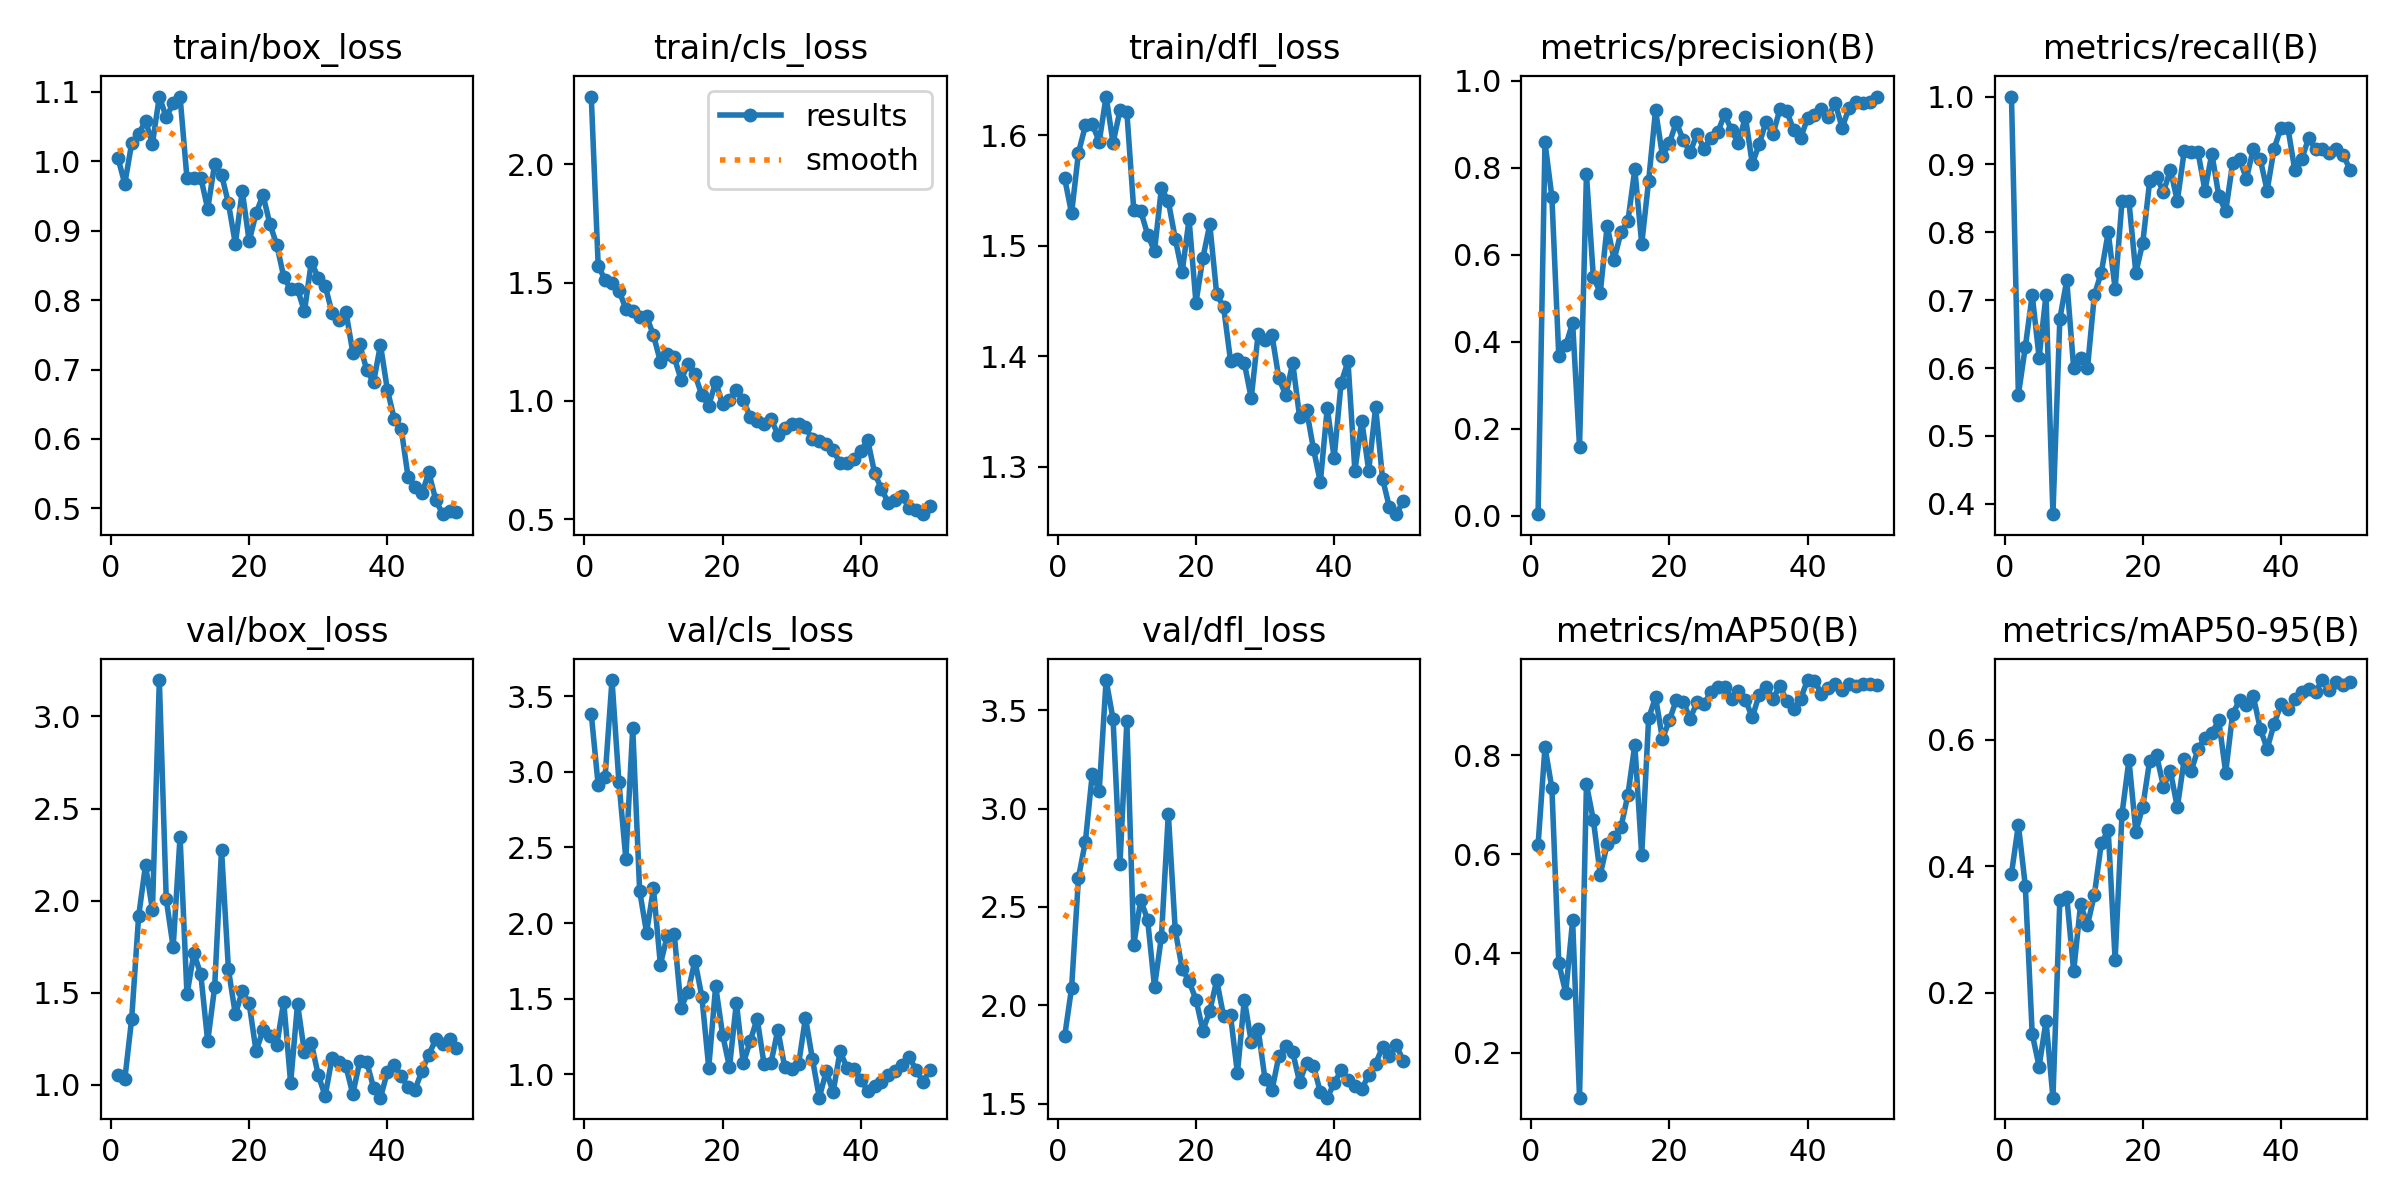

Values plotted in this chart, from the file beside it:
epoch, train/box_loss, train/cls_loss, train/dfl_loss, metrics/precision(B), metrics/recall(B), metrics/mAP50(B), metrics/mAP50-95(B), val/box_loss, val/cls_loss, val/dfl_loss, lr/pg0, lr/pg1, lr/pg2
1, 1.005, 2.287, 1.561, 0.00328, 1, 0.6184, 0.3888, 1.05, 3.382, 1.842, 0.00032, 0.00032, 0.00032
2, 0.9674, 1.572, 1.53, 0.8586, 0.5605, 0.816, 0.4657, 1.028, 2.912, 2.088, 0.0006469, 0.0006469, 0.0006469
3, 1.026, 1.512, 1.584, 0.7323, 0.6308, 0.7333, 0.3696, 1.359, 2.966, 2.65, 0.0009604, 0.0009604, 0.0009604
4, 1.039, 1.498, 1.609, 0.3659, 0.7077, 0.3803, 0.1353, 1.914, 3.607, 2.833, 0.00126, 0.00126, 0.00126
5, 1.058, 1.467, 1.61, 0.3914, 0.6154, 0.3205, 0.08373, 2.192, 2.932, 3.178, 0.001547, 0.001547, 0.001547
6, 1.025, 1.39, 1.595, 0.4431, 0.7077, 0.4664, 0.1557, 1.949, 2.426, 3.092, 0.001802, 0.001802, 0.001802
7, 1.093, 1.381, 1.635, 0.1585, 0.3846, 0.109, 0.03447, 3.198, 3.29, 3.654, 0.001762, 0.001762, 0.001762
8, 1.063, 1.353, 1.593, 0.7846, 0.6725, 0.7408, 0.3466, 2.007, 2.214, 3.455, 0.001723, 0.001723, 0.001723
9, 1.083, 1.358, 1.623, 0.5486, 0.7291, 0.669, 0.352, 1.747, 1.938, 2.717, 0.001683, 0.001683, 0.001683
10, 1.093, 1.278, 1.621, 0.513, 0.6, 0.5587, 0.2344, 2.347, 2.229, 3.444, 0.001644, 0.001644, 0.001644
11, 0.9755, 1.167, 1.532, 0.6667, 0.6154, 0.6206, 0.34, 1.49, 1.726, 2.307, 0.001604, 0.001604, 0.001604
12, 0.9758, 1.199, 1.532, 0.5883, 0.6, 0.6339, 0.3074, 1.713, 1.917, 2.535, 0.001564, 0.001564, 0.001564
13, 0.9765, 1.185, 1.51, 0.6519, 0.7077, 0.6545, 0.3556, 1.599, 1.93, 2.436, 0.001525, 0.001525, 0.001525
14, 0.9311, 1.09, 1.495, 0.6767, 0.7407, 0.7199, 0.4368, 1.234, 1.44, 2.093, 0.001485, 0.001485, 0.001485
15, 0.9958, 1.156, 1.552, 0.7965, 0.8, 0.8207, 0.457, 1.528, 1.546, 2.348, 0.001446, 0.001446, 0.001446
16, 0.9808, 1.112, 1.54, 0.6247, 0.7171, 0.5988, 0.2526, 2.276, 1.752, 2.973, 0.001406, 0.001406, 0.001406
17, 0.9394, 1.025, 1.507, 0.7699, 0.8461, 0.874, 0.4835, 1.626, 1.515, 2.383, 0.001366, 0.001366, 0.001366
18, 0.881, 0.9802, 1.476, 0.9322, 0.8454, 0.9167, 0.5684, 1.381, 1.045, 2.186, 0.001327, 0.001327, 0.001327
19, 0.9572, 1.081, 1.524, 0.8279, 0.7401, 0.8325, 0.455, 1.508, 1.584, 2.122, 0.001287, 0.001287, 0.001287
20, 0.8847, 0.987, 1.449, 0.8566, 0.7846, 0.8699, 0.4945, 1.441, 1.264, 2.029, 0.001248, 0.001248, 0.001248
21, 0.925, 1.002, 1.489, 0.9046, 0.8752, 0.9111, 0.5673, 1.182, 1.049, 1.871, 0.001208, 0.001208, 0.001208
22, 0.9512, 1.047, 1.519, 0.8642, 0.8814, 0.9076, 0.5756, 1.295, 1.474, 1.97, 0.001168, 0.001168, 0.001168
23, 0.9095, 1.004, 1.456, 0.8355, 0.8595, 0.8735, 0.5264, 1.262, 1.074, 2.127, 0.001129, 0.001129, 0.001129
24, 0.8794, 0.9332, 1.445, 0.8774, 0.8923, 0.906, 0.5509, 1.215, 1.219, 1.944, 0.001089, 0.001089, 0.001089
25, 0.8336, 0.917, 1.396, 0.8441, 0.8461, 0.9021, 0.4934, 1.451, 1.37, 1.948, 0.00105, 0.00105, 0.00105
26, 0.8153, 0.9005, 1.398, 0.8691, 0.9195, 0.9272, 0.5698, 1.009, 1.07, 1.655, 0.00101, 0.00101, 0.00101
27, 0.8154, 0.925, 1.394, 0.8818, 0.9182, 0.9368, 0.5507, 1.438, 1.075, 2.029, 0.0009704, 0.0009704, 0.0009704
28, 0.7838, 0.858, 1.362, 0.9227, 0.9177, 0.9374, 0.5856, 1.176, 1.295, 1.814, 0.0009308, 0.0009308, 0.0009308
29, 0.855, 0.8849, 1.421, 0.8862, 0.8615, 0.9136, 0.6038, 1.226, 1.047, 1.877, 0.0008912, 0.0008912, 0.0008912
30, 0.8319, 0.902, 1.414, 0.8562, 0.9159, 0.9285, 0.6111, 1.051, 1.035, 1.623, 0.0008516, 0.0008516, 0.0008516
31, 0.8204, 0.903, 1.419, 0.9173, 0.8537, 0.911, 0.6309, 0.9386, 1.067, 1.568, 0.000812, 0.000812, 0.000812
32, 0.7816, 0.8888, 1.38, 0.8089, 0.8308, 0.8763, 0.5486, 1.146, 1.375, 1.742, 0.0007724, 0.0007724, 0.0007724
33, 0.7716, 0.8375, 1.365, 0.8542, 0.9015, 0.9215, 0.6409, 1.121, 1.103, 1.792, 0.0007328, 0.0007328, 0.0007328
34, 0.7833, 0.8299, 1.394, 0.9062, 0.9077, 0.9373, 0.6625, 1.1, 0.8467, 1.761, 0.0006932, 0.0006932, 0.0006932
35, 0.7244, 0.8175, 1.345, 0.8772, 0.879, 0.9137, 0.656, 0.9481, 1.021, 1.609, 0.0006536, 0.0006536, 0.0006536
36, 0.736, 0.7934, 1.352, 0.935, 0.9231, 0.94, 0.669, 1.127, 0.8841, 1.709, 0.000614, 0.000614, 0.000614
37, 0.7, 0.7371, 1.317, 0.9298, 0.9077, 0.9082, 0.6181, 1.125, 1.152, 1.692, 0.0005744, 0.0005744, 0.0005744
38, 0.6814, 0.7369, 1.286, 0.8859, 0.8615, 0.8919, 0.5859, 0.9838, 1.046, 1.558, 0.0005348, 0.0005348, 0.0005348
39, 0.7356, 0.7555, 1.353, 0.8681, 0.9231, 0.9138, 0.6251, 0.9293, 1.039, 1.53, 0.0004952, 0.0004952, 0.0004952
40, 0.6707, 0.7869, 1.308, 0.9142, 0.9538, 0.9513, 0.6566, 1.069, 0.9645, 1.603, 0.0004556, 0.0004556, 0.0004556
41, 0.6287, 0.8351, 1.376, 0.9204, 0.9538, 0.9502, 0.6486, 1.106, 0.8939, 1.668, 0.000416, 0.000416, 0.000416
42, 0.6149, 0.6957, 1.395, 0.9355, 0.8918, 0.9239, 0.664, 1.048, 0.9231, 1.618, 0.0003764, 0.0003764, 0.0003764
43, 0.5449, 0.6276, 1.297, 0.9172, 0.9077, 0.9361, 0.6751, 0.9855, 0.9498, 1.592, 0.0003368, 0.0003368, 0.0003368
44, 0.531, 0.5687, 1.342, 0.949, 0.9385, 0.9441, 0.6809, 0.9732, 0.9987, 1.573, 0.0002972, 0.0002972, 0.0002972
45, 0.5217, 0.5806, 1.297, 0.8919, 0.9231, 0.9311, 0.6764, 1.074, 1.023, 1.647, 0.0002576, 0.0002576, 0.0002576
46, 0.5517, 0.5977, 1.354, 0.9375, 0.9227, 0.9435, 0.6948, 1.163, 1.06, 1.704, 0.000218, 0.000218, 0.000218
47, 0.5122, 0.5462, 1.289, 0.9521, 0.917, 0.9387, 0.679, 1.246, 1.118, 1.787, 0.0001784, 0.0001784, 0.0001784
48, 0.4916, 0.5406, 1.263, 0.9492, 0.9231, 0.9426, 0.6914, 1.22, 1.03, 1.742, 0.0001388, 0.0001388, 0.0001388
49, 0.4969, 0.5214, 1.257, 0.9519, 0.9138, 0.944, 0.6865, 1.246, 0.9534, 1.796, 9.92e-05, 9.92e-05, 9.92e-05
50, 0.4941, 0.5574, 1.269, 0.9638, 0.8923, 0.9422, 0.6909, 1.199, 1.028, 1.717, 5.96e-05, 5.96e-05, 5.96e-05
